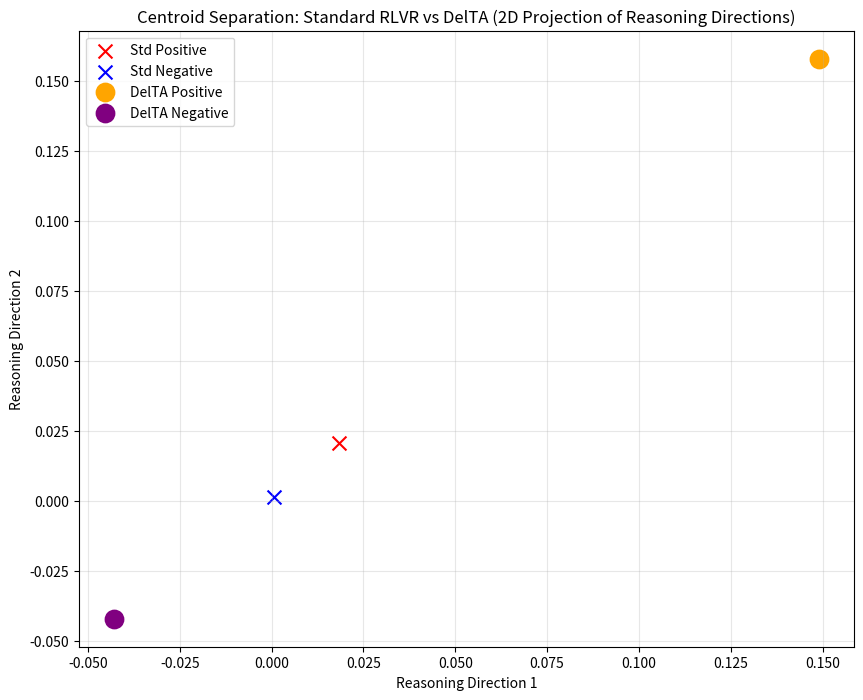

This figure's Python source:
import numpy as np
import pandas as pd
import matplotlib.pyplot as plt
import os
import json

# Ensure output directories exist
os.makedirs("data", exist_ok=True)
os.makedirs("figures", exist_ok=True)

def generate_synthetic_gradients(n_samples=5000, n_dims=1000, n_shared=8000, n_discrim=2000):
    """
    Generates synthetic token-gradient vectors mimicking the RLVR scenario described in the paper.
    
    - Shared patterns: High frequency, similar directions, dilute the signal.
    - Discriminative patterns: Sparse, unique directions, carry the reward signal.
    """
    np.random.seed(42)
    
    # 1. Shared Pattern Vector (The "Noise" / Formatting tokens)
    # This vector represents the common direction (e.g., "Answer:", newlines)
    shared_direction = np.random.randn(n_dims)
    shared_direction = shared_direction / np.linalg.norm(shared_direction)
    
    # Generate samples with strong shared component
    shared_vectors = np.outer(np.random.randn(n_samples), shared_direction) * 0.8
    
    # 2. Discriminative Signal (The "Signal" / Reasoning tokens)
    # Create a few specific directions that differ between positive and negative rewards
    # We'll create 20 distinct "reasoning" directions
    n_reasoning_dirs = 20
    reasoning_dirs = np.random.randn(n_reasoning_dirs, n_dims)
    reasoning_dirs = reasoning_dirs / np.linalg.norm(reasoning_dirs, axis=1, keepdims=True)
    
    # Assign each sample to a reasoning direction randomly
    sample_reasoning_idx = np.random.randint(0, n_reasoning_dirs, size=n_samples)
    reasoning_vectors = np.array([reasoning_dirs[i] for i in sample_reasoning_idx]) * 0.2
    
    # Combine to form raw gradients
    raw_gradients = shared_vectors + reasoning_vectors
    
    # 3. Assign Rewards (Advantages)
    # Positive reward (+1) if the reasoning direction aligns with a specific "correct" set
    # Negative reward (-1) if it aligns with a "wrong" set
    # We define the first half of reasoning directions as "correct", second half as "wrong"
    correct_dirs = set(range(n_reasoning_dirs // 2))
    
    advantages = np.zeros(n_samples)
    for i in range(n_samples):
        if sample_reasoning_idx[i] in correct_dirs:
            advantages[i] = 1.0 + np.random.randn() * 0.1 # High reward
        else:
            advantages[i] = -1.0 + np.random.randn() * 0.1 # Low reward
            
    return raw_gradients, advantages, reasoning_dirs

def compute_standard_centroids(gradients, advantages):
    """
    Standard RLVR: Centroid = sum(advantage * gradient) / sum(|advantage|)
    This is dominated by the shared patterns because they are present in ALL samples.
    """
    # Weighted average
    weighted_sum = np.sum(advantages[:, np.newaxis] * gradients, axis=0)
    total_weight = np.sum(np.abs(advantages))
    
    if total_weight == 0:
        return np.zeros_like(gradients[0]), np.zeros_like(gradients[0])
        
    centroid = weighted_sum / total_weight
    return centroid

def compute_delta_centroids(gradients, advantages):
    """
    DelTA Proxy:
    1. Estimate discriminative power of each token (dimension) by checking correlation with advantage.
    2. Reweight gradients based on this power.
    3. Compute new centroid.
    """
    # 1. Calculate discriminative coefficient (correlation) for each dimension
    # Correlation between gradient values and advantages across samples
    # Using Pearson correlation logic simplified: cov(x, y) / (std(x)*std(y))
    # Or simpler: dot product of centered gradient with centered advantages
    
    # Center the data
    mean_grad = np.mean(gradients, axis=0)
    centered_grads = gradients - mean_grad
    mean_adv = np.mean(advantages)
    centered_adv = advantages - mean_adv
    
    # Discriminative score per dimension: sum( (grad - mean) * (adv - mean) )
    # This highlights dimensions that change consistently with the reward
    discriminative_scores = np.dot(centered_grads.T, centered_adv)
    
    # Normalize scores to be positive weights (absolute value + smoothing)
    # We want to amplify dimensions that are discriminative (high abs score)
    # and suppress those that are not (low abs score, likely shared patterns)
    weights = np.abs(discriminative_scores) + 1e-6
    
    # 2. Apply weights to the gradients BEFORE averaging
    # We reweight each sample's gradient contribution by the discriminative power of its active dimensions?
    # Actually, the paper suggests reweighting the token-gradient vectors themselves.
    # Let's implement a simplified version: Scale the gradient vector of each sample by the 
    # average discriminative score of its "active" reasoning components.
    # For simplicity in this proxy: We scale the entire gradient vector of a sample 
    # by the discriminative score of the specific reasoning direction it belongs to.
    
    # Re-calculate reasoning directions for this sample (simplified logic from generation)
    # We don't have the index map here, so we approximate: 
    # We will apply the dimension-wise weights directly to the gradients.
    # This effectively suppresses dimensions that are uncorrelated with reward (shared patterns)
    # and amplifies those that are correlated.
    
    weighted_gradients = gradients * weights[np.newaxis, :]
    
    # 3. Compute centroid on weighted gradients
    weighted_sum = np.sum(advantages[:, np.newaxis] * weighted_gradients, axis=0)
    total_weight = np.sum(np.abs(advantages))
    
    if total_weight == 0:
        return np.zeros_like(gradients[0])
        
    centroid = weighted_sum / total_weight
    return centroid

def calculate_separation_metric(centroid_pos, centroid_neg):
    """
    Calculates the cosine similarity between the two centroids.
    In RLVR, we want the update directions to be distinct. 
    However, the paper argues DelTA makes the *directions* more contrastive.
    Here we measure the angle between the positive update vector and negative update vector.
    Ideally, they should be as opposite as possible (cosine ~ -1) or distinct.
    But the paper's metric is about the "discriminative power" of the direction.
    
    Let's measure the magnitude of the difference vector relative to the sum (contrast).
    Or simpler: Cosine similarity between the positive centroid and the negative centroid.
    Standard RLVR: Shared patterns dominate -> both centroids point in similar "shared" direction -> high cosine sim (bad).
    DelTA: Shared patterns suppressed -> centroids point in reasoning directions -> low/negative cosine sim (good).
    """
    norm_pos = np.linalg.norm(centroid_pos)
    norm_neg = np.linalg.norm(centroid_neg)
    
    if norm_pos == 0 or norm_neg == 0:
        return 0.0
        
    cosine_sim = np.dot(centroid_pos, centroid_neg) / (norm_pos * norm_neg)
    return cosine_sim

def main():
    print("Starting DelTA CPU Proxy Simulation...")
    
    # Generate Data
    gradients, advantages, reasoning_dirs = generate_synthetic_gradients()
    print(f"Generated {len(gradients)} synthetic token gradients.")
    
    # 1. Standard RLVR
    centroid_std = compute_standard_centroids(gradients, advantages)
    
    # 2. DelTA Proxy
    centroid_delta = compute_delta_centroids(gradients, advantages)
    
    # Calculate Separation Metrics
    # We need to split advantages to get positive and negative centroids separately?
    # The function above computes the *net* update direction (sum of pos + neg).
    # Let's compute the centroids of the POSITIVE samples and NEGATIVE samples separately.
    
    pos_mask = advantages > 0
    neg_mask = advantages < 0
    
    # Standard
    if np.sum(pos_mask) > 0:
        centroid_std_pos = np.mean(gradients[pos_mask], axis=0) # Simple mean for separation check
        centroid_std_neg = np.mean(gradients[neg_mask], axis=0)
    else:
        centroid_std_pos = np.zeros_like(gradients[0])
        centroid_std_neg = np.zeros_like(gradients[0])

    # DelTA
    if np.sum(pos_mask) > 0:
        # Re-use the weighting logic but applied to subsets?
        # For the proxy, we'll just apply the same global weights to the subsets
        weights = np.abs(np.dot((gradients - np.mean(gradients, axis=0)).T, (advantages - np.mean(advantages)))) + 1e-6
        weighted_grads = gradients * weights[np.newaxis, :]
        
        centroid_delta_pos = np.mean(weighted_grads[pos_mask], axis=0)
        centroid_delta_neg = np.mean(weighted_grads[neg_mask], axis=0)
    else:
        centroid_delta_pos = np.zeros_like(gradients[0])
        centroid_delta_neg = np.zeros_like(gradients[0])
        
    # Metrics
    sim_std = calculate_separation_metric(centroid_std_pos, centroid_std_neg)
    sim_delta = calculate_separation_metric(centroid_delta_pos, centroid_delta_neg)
    
    # The goal: DelTA should make the positive and negative centroids MORE distinct (more negative cosine sim)
    # or at least align with the true reasoning directions.
    # In our synthetic setup, shared patterns pull them together. DelTA pushes them apart.
    
    print(f"Standard RLVR Centroid Separation (Cosine Sim): {sim_std:.4f}")
    print(f"DelTA Proxy Centroid Separation (Cosine Sim): {sim_delta:.4f}")
    
    # Prepare Output Data
    results = [
        {"method": "Standard_RLVR", "cosine_similarity": sim_std, "description": "Baseline centroid separation"},
        {"method": "DelTA_Proxy", "cosine_similarity": sim_delta, "description": "Discriminative token credit assignment"}
    ]
    
    df = pd.DataFrame(results)
    df.to_csv("data/centroids_comparison.csv", index=False)
    print("Saved results to data/centroids_comparison.csv")
    
    # Visualization
    # Project to 2D using PCA or just the first two reasoning directions for visualization
    # Since we generated data with specific reasoning directions, let's project onto the first 2 reasoning directions
    proj_vectors = reasoning_dirs[:2].T # Shape (n_dims, 2)
    
    proj_std_pos = centroid_std_pos @ proj_vectors
    proj_std_neg = centroid_std_neg @ proj_vectors
    proj_delta_pos = centroid_delta_pos @ proj_vectors
    proj_delta_neg = centroid_delta_neg @ proj_vectors
    
    plt.figure(figsize=(10, 8))
    
    # Plot Standard
    plt.scatter([proj_std_pos[0]], [proj_std_pos[1]], c='red', s=100, marker='x', label='Std Positive')
    plt.scatter([proj_std_neg[0]], [proj_std_neg[1]], c='blue', s=100, marker='x', label='Std Negative')
    
    # Plot DelTA
    plt.scatter([proj_delta_pos[0]], [proj_delta_pos[1]], c='orange', s=150, marker='o', facecolors='none', edgecolors='orange', linewidth=2, label='DelTA Positive')
    plt.scatter([proj_delta_neg[0]], [proj_delta_neg[1]], c='purple', s=150, marker='o', facecolors='none', edgecolors='purple', linewidth=2, label='DelTA Negative')
    
    plt.title("Centroid Separation: Standard RLVR vs DelTA (2D Projection of Reasoning Directions)")
    plt.xlabel("Reasoning Direction 1")
    plt.ylabel("Reasoning Direction 2")
    plt.legend()
    plt.grid(True, alpha=0.3)
    
    plt.savefig("figures/separation_analysis.png", dpi=150, bbox_inches='tight')
    print("Saved plot to figures/separation_analysis.png")
    
    print("Simulation complete.")

if __name__ == "__main__":
    main()
